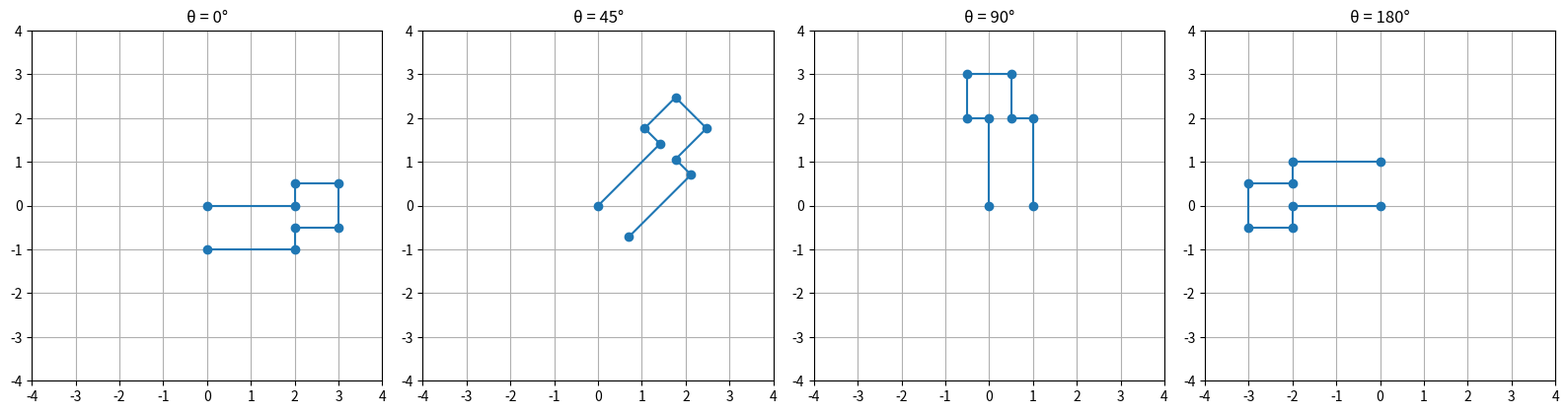

Write the Python code that produced this figure.
"""
Generate a 2D point cloud shaped like a robot arrow, rotate it by a
sequence of angles using a rotation matrix, and plot before/after.
"""
import numpy as np
import matplotlib.pyplot as plt

def rotation_matrix_2d(theta):
    """Returns the 2D rotation matrix for angle theta (radians)."""
    c, s = np.cos(theta), np.sin(theta)
    return np.array([[c, -s],
                     [s,  c]])

# A "robot" point cloud (arrow shape)
points = np.array([
    [0, 0], [2, 0], [2, 0.5], [3, 0.5], [3, -0.5], [2, -0.5], [2, -1], [0, -1],
])  # shape (8, 2)

fig, axes = plt.subplots(1, 4, figsize=(16, 4))
angles = [0, np.pi / 4, np.pi / 2, np.pi]  # 0°, 45°, 90°, 180°

for ax, theta in zip(axes, angles):
    R = rotation_matrix_2d(theta)
    rotated = points @ R.T  # apply rotation to every point at once
    ax.plot(*rotated.T, 'o-')
    ax.set_xlim(-4, 4); ax.set_ylim(-4, 4)
    ax.set_aspect('equal'); ax.grid(True)
    ax.set_title(f"θ = {np.degrees(theta):.0f}°")

plt.tight_layout()
plt.savefig("rotated_robot.png")
plt.show()

print("Verification — rotating by 90° then 90° more should equal 180°:")
R90 = rotation_matrix_2d(np.pi / 2)
R180 = rotation_matrix_2d(np.pi)
test_point = np.array([1, 0])
print(f"R90 @ R90 @ [1, 0] = {R90 @ R90 @ test_point}")
print(f"R180     @ [1, 0] = {R180 @ test_point}")
